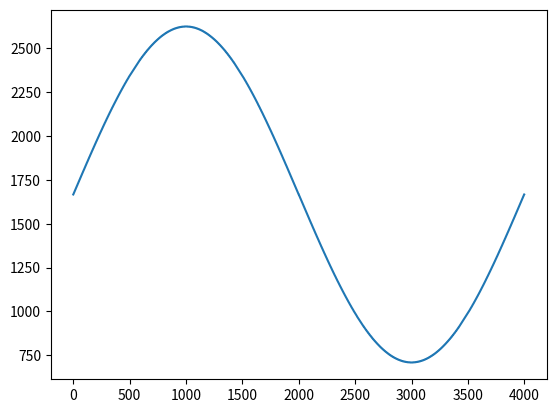

The matplotlib source for this figure:
# -*- coding: utf-8 -*-
"""
Created on Tue Sep 24 14:18:00 2013

[redacted]
"""
import numpy as np
import matplotlib.pylab as plt

val = np.sin(np.deg2rad(np.linspace(0, 360, 4000)))*0.2875*3333
#fmt_val_rnd = [np.round(v, 3) for v in val]
fmt_val_int = [int(v) for v in val]
fmt_val_int_bi20 = [v+1667 for v in fmt_val_int]
fmt_val_hex = [hex(v) for v in fmt_val_int]
plt.plot(fmt_val_int_bi20)